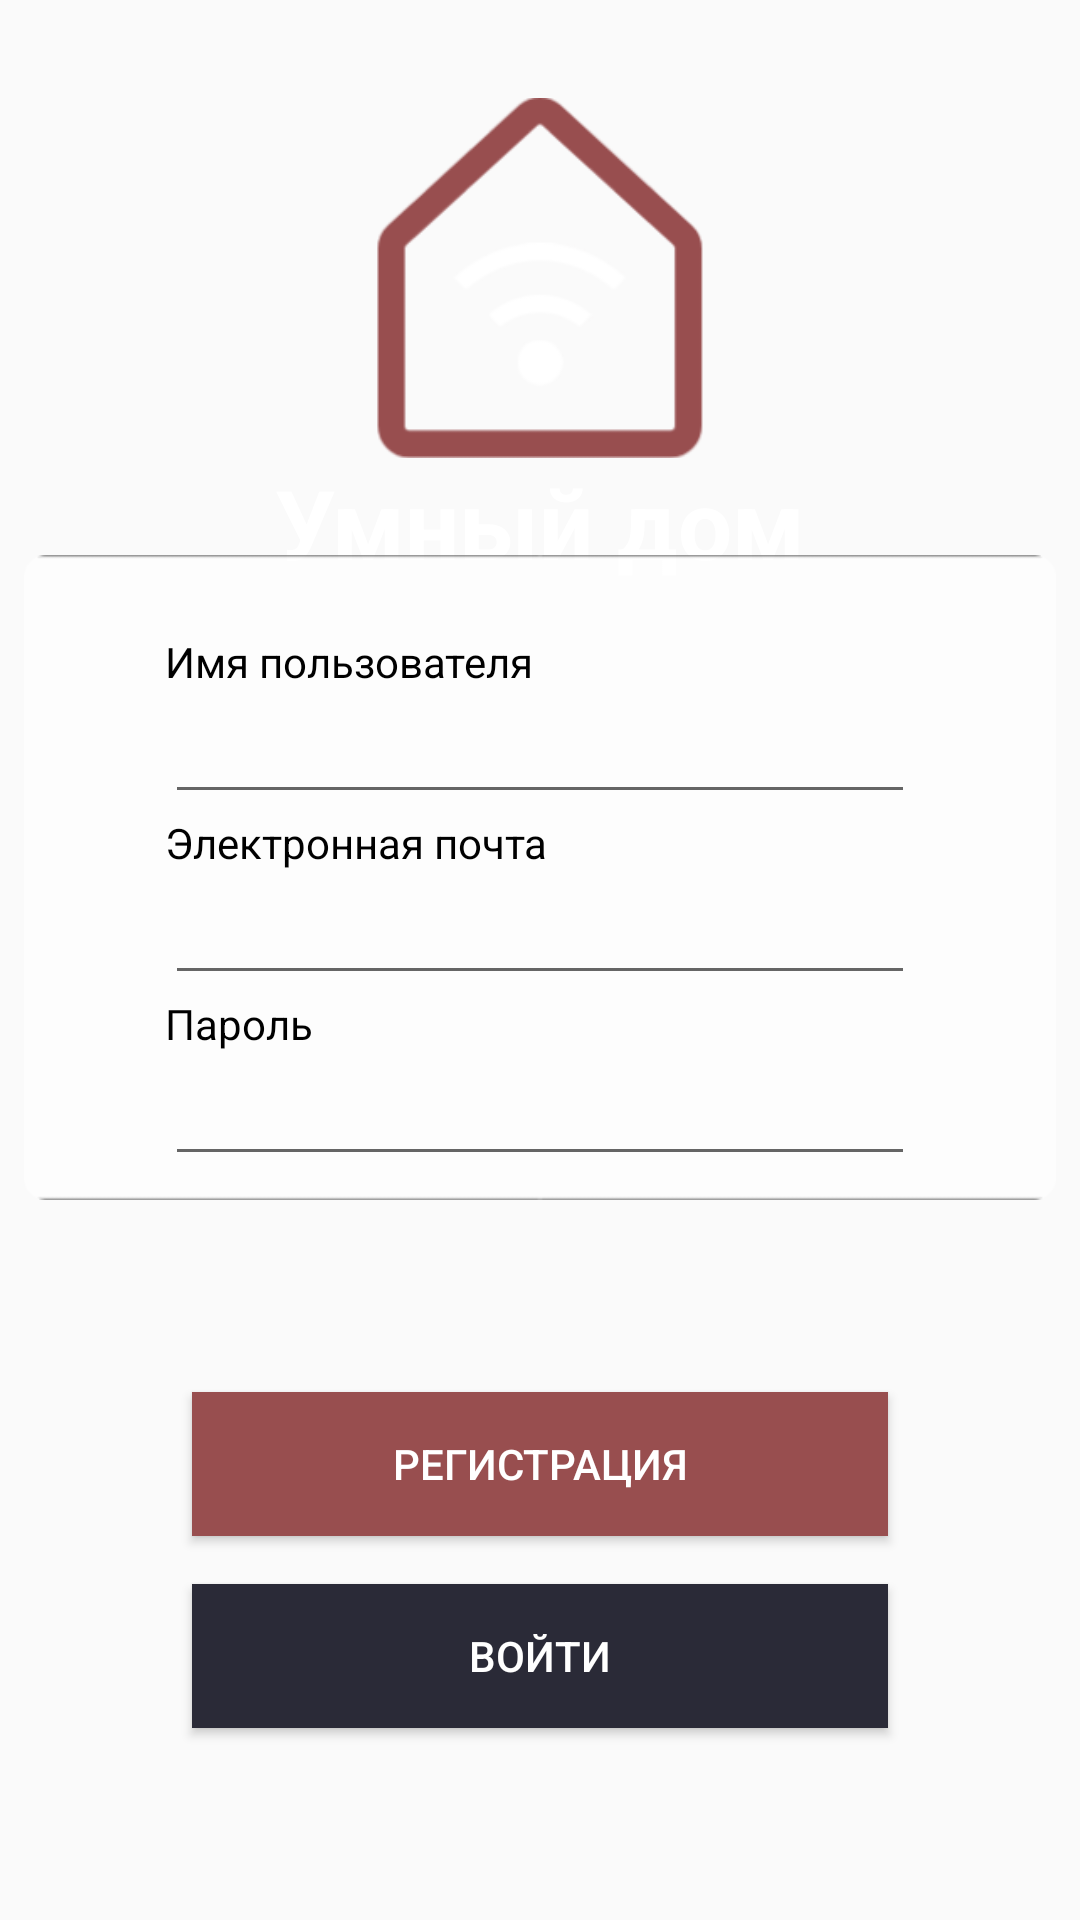

Reconstruct the res/layout file that produces this screen, plus the resources it refers to.
<!-- AndroidManifest.xml: application theme Theme.SmartHouse -->
<!-- res/layout/activity_registration.xml -->
<?xml version="1.0" encoding="utf-8"?>
<androidx.constraintlayout.widget.ConstraintLayout xmlns:android="http://schemas.android.com/apk/res/android"
    xmlns:app="http://schemas.android.com/apk/res-auto"
    xmlns:tools="http://schemas.android.com/tools"
    android:layout_width="match_parent"
    android:layout_height="match_parent"
    tools:context=".RegistrationActivity"
    android:background="@drawable/background">

    <ImageView
        android:id="@+id/imageView"
        android:layout_width="120dp"
        android:layout_height="120dp"
        android:src="@drawable/logo"
        app:layout_constraintBottom_toTopOf="@+id/imageView2"
        app:layout_constraintEnd_toEndOf="parent"
        app:layout_constraintStart_toStartOf="parent"
        app:layout_constraintTop_toTopOf="parent" />
    <TextView
        android:id="@+id/tvText"
        android:layout_width="wrap_content"
        android:layout_height="wrap_content"
        android:text="Умный дом"
        app:layout_constraintEnd_toEndOf="parent"
        app:layout_constraintStart_toStartOf="parent"
        app:layout_constraintTop_toBottomOf="@+id/imageView"
        android:textColor="@color/white"
        android:textStyle="bold"
        android:textSize="32sp"/>
    <Button
        android:id="@+id/btEnter"
        android:layout_width="0dp"
        android:layout_height="wrap_content"
        android:layout_marginStart="64dp"
        android:layout_marginEnd="64dp"
        android:layout_marginBottom="64dp"
        android:background="@color/darkGrey"
        android:text="Войти"
        android:onClick="onClickLogin"
        android:textColor="@color/white"
        app:layout_constraintBottom_toBottomOf="parent"
        app:layout_constraintEnd_toEndOf="parent"
        app:layout_constraintStart_toStartOf="parent" />

    <Button
        android:id="@+id/btRegist"
        android:layout_width="0dp"
        android:layout_height="wrap_content"
        android:layout_marginStart="64dp"
        android:layout_marginEnd="64dp"
        android:layout_marginBottom="16dp"
        android:text="Регистрация"
        android:onClick="onClickRegistration"
        android:background="@color/wine"
        android:textColor="@color/white"
        app:layout_constraintBottom_toTopOf="@+id/btEnter"
        app:layout_constraintEnd_toEndOf="parent"
        app:layout_constraintStart_toStartOf="parent" />

    <ImageView
        android:id="@+id/imageView2"
        android:layout_width="wrap_content"
        android:layout_height="215dp"
        android:layout_marginBottom="64dp"
        android:src="@drawable/rectangle_1"
        app:layout_constraintBottom_toTopOf="@+id/btRegist"
        app:layout_constraintEnd_toEndOf="parent"
        app:layout_constraintStart_toStartOf="parent" />

    <EditText
        android:id="@+id/etPassword"
        android:layout_width="250dp"
        android:layout_height="wrap_content"
        android:layout_marginBottom="8dp"
        android:ems="10"
        android:inputType="text"
        android:textColor="@color/black"
        app:layout_constraintBottom_toBottomOf="@+id/imageView2"
        app:layout_constraintEnd_toEndOf="@+id/imageView2"
        app:layout_constraintStart_toStartOf="@+id/imageView2" />

    <TextView
        android:id="@+id/textView"
        android:layout_width="wrap_content"
        android:layout_height="wrap_content"
        android:text="Пароль"
        android:textColor="@color/black"
        app:layout_constraintBottom_toTopOf="@+id/etPassword"
        app:layout_constraintStart_toStartOf="@+id/etPassword" />

    <EditText
        android:id="@+id/etEmail"
        android:layout_width="250dp"
        android:layout_height="wrap_content"
        android:ems="10"
        android:inputType="text"

        android:textColor="@color/black"
        app:layout_constraintBottom_toTopOf="@+id/textView"
        app:layout_constraintEnd_toEndOf="@+id/imageView2"
        app:layout_constraintStart_toStartOf="@+id/imageView2" />

    <TextView
        android:id="@+id/tvEmail"
        android:layout_width="wrap_content"
        android:layout_height="wrap_content"
        android:text="Электронная почта"
        android:textColor="@color/black"
        app:layout_constraintBottom_toTopOf="@+id/etEmail"
        app:layout_constraintStart_toStartOf="@+id/etEmail" />

    <EditText
        android:id="@+id/etUserName"
        android:layout_width="250dp"
        android:layout_height="wrap_content"
        android:ems="10"
        android:inputType="text"

        android:textColor="@color/black"
        app:layout_constraintBottom_toTopOf="@+id/tvEmail"
        app:layout_constraintEnd_toEndOf="@+id/imageView2"
        app:layout_constraintStart_toStartOf="@+id/imageView2" />

    <TextView
        android:layout_width="wrap_content"
        android:layout_height="wrap_content"
        android:text="Имя пользователя"
        android:textColor="@color/black"
        app:layout_constraintBottom_toTopOf="@+id/etUserName"
        app:layout_constraintStart_toStartOf="@+id/etEmail" />
</androidx.constraintlayout.widget.ConstraintLayout>
<!-- resources referenced by this layout -->
<resources>
  <color name="black">#FF000000</color>
  <color name="darkGrey">#2A2A37</color>
  <color name="white">#FFFFFFFF</color>
  <color name="wine">#984E4F</color>
  <!-- drawable logo: png bitmap (drawable, 10624 bytes) -->
  <!-- drawable rectangle_1: png bitmap (drawable, 2642 bytes) -->
  <style name="Theme.SmartHouse" parent="Base.Theme.SmartHouse" />
  <style name="Base.Theme.SmartHouse" parent="Theme.AppCompat.Light.NoActionBar">
          
          
      </style>
</resources>
